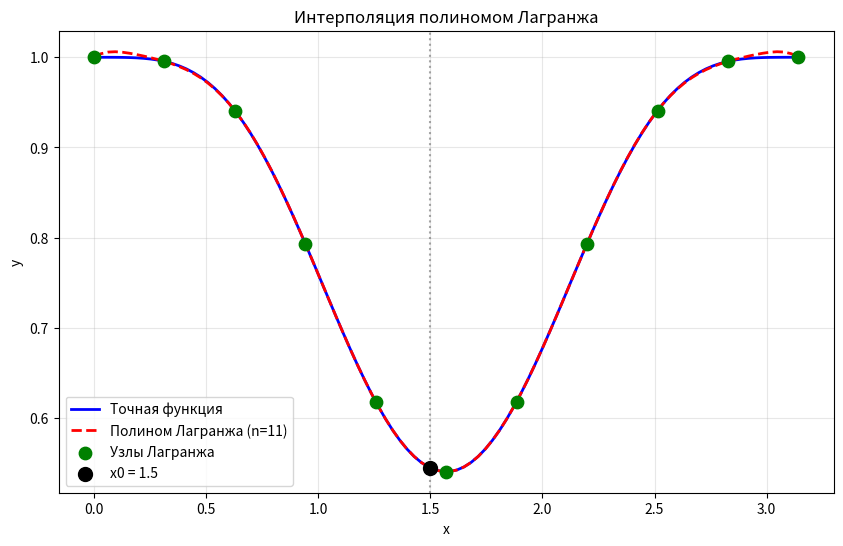

Write Python code to recreate this figure.
import numpy as np
import matplotlib.pyplot as plt

def f(x):
    return np.cos(np.sin(x)**2)

a = 0
b = np.pi
x0 = 1.5  
epsilon = 1e-10

print(f"Функция: y = cos(sin²x)")
print(f"Отрезок: [{a}, {b}]")
print(f"Точка x0 = {x0}")
print(f"Точность ε = {epsilon}\n")

def lagrange_nodes(n, interval_start=a, interval_end=b):
    """Возвращает равномерно распределённые узлы Лагранжа."""
    return np.linspace(interval_start, interval_end, n)

def interpolate_lagrange(x_values, y_values, x):
    """Классический интерполяционный полином Лагранжа."""
    result = 0
    for i in range(len(y_values)):
        product = 1
        for j in range(len(y_values)):
            if i != j:
                product *= (x - x_values[j]) / (x_values[i] - x_values[j])
        result += y_values[i] * product
    return result

n = 2
iteration = 0
max_iterations = 10  

while True:
    iteration += 1
    
    # Узлы Лагранжа 
    x_nodes = lagrange_nodes(n)
    
    # Вычисляем значения функции в узлах
    y_nodes = [f(xi) for xi in x_nodes]
    
    print(f"\nИтерация №{iteration}, n={n}:")
    print("Узлы Лагранжа:", ", ".join(map(lambda x: f"{x:.6f}", x_nodes)))
    print("Значения функции в узлах:", ", ".join(map(lambda y: f"{y:.6f}", y_nodes)))
    
    # Интерполяция в точке x0
    exact_value = f(x0)
    approx_value = interpolate_lagrange(x_nodes, y_nodes, x0)
    error = abs(exact_value - approx_value)
    
    print(f"Приближенное значение в x0: {approx_value:.6f}")
    print(f"Ошибка: {error:.6f}")
    
    # Проверка условия остановки
    if iteration >= max_iterations:
        break
        
    # Если точность недостаточна, увеличиваем порядок полинома
    n += 1

x_plot = np.linspace(a, b, 100)
y_exact = f(x_plot)
y_interpolated = [interpolate_lagrange(x_nodes, y_nodes, x) for x in x_plot]

plt.figure(figsize=(10, 6))
plt.plot(x_plot, y_exact, 'b-', linewidth=2, label='Точная функция')
plt.plot(x_plot, y_interpolated, 'r--', linewidth=2, label=f'Полином Лагранжа (n={n})')
plt.scatter(x_nodes, y_nodes, color='green', s=80, zorder=5, label='Узлы Лагранжа')
plt.scatter([x0], [exact_value], color='black', s=100, zorder=5, label=f'x0 = {x0}')
plt.axvline(x=x0, color='gray', linestyle=':', alpha=0.7)

plt.title('Интерполяция полиномом Лагранжа')
plt.xlabel('x')
plt.ylabel('y')
plt.legend()
plt.grid(True, alpha=0.3)
plt.show()
